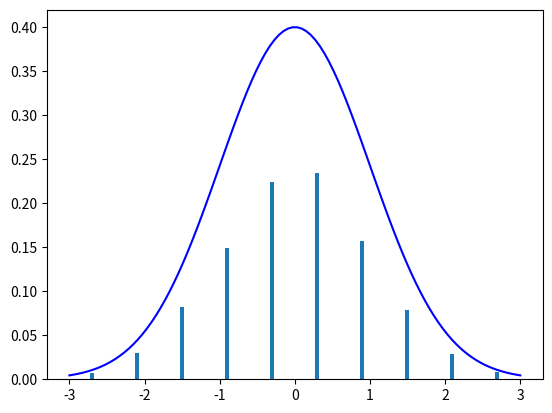

Source code (Python):
import random
import numpy as np
import matplotlib.pyplot as plt
import matplotlib.mlab as mlab
from scipy.stats import truncnorm
 
#Domain of X
xdomain = [-3, 3]
 
#Multiplier Constant
M = 2.0
 
def pdf(x):
    """
    Probability distribution function for Random Variable X
    from which we want to sample points. Here we assume
    we have truncated standard normal distribution in the domain of -3 to 3
    """
    return truncnorm.pdf(x, xdomain[0], xdomain[1])
 
def random_point_within_enveloping_region():
    """
    Return random point within the enveloping region.
    For x we will randomly sample point between -3 and 3
    Since we are assuming uniform distribution, the height of the enveloping region
    at any x is 1/6. So for Y we randomly sample point between 0 and 1/6
    """
    #Randomly sample x from -3 to 3
    x = random.uniform(xdomain[0], xdomain[1])
 
    # probability of obtain any x is equal to 1/6. i.e. height of enveloping region
    # for any X is 1/6.
    y = random.uniform(0, M * 1.0/6.0 )
 
    return (x,y)
 
def height_of_enveloping_region(x):
    """Return height of enveloping region at x."""
    return M * 1.0/6.0
 
#Number of sample points to sample
n = 10000
 
#Creating two arrays to capture accepted and rejected points
accepted = []
rejected = []
M = 2.0
 
#Run this loop until we got required number of valid points
while len(accepted) < n:
 
    #Get random point
    x, y = random_point_within_enveloping_region()
 
    #If for any x if envelping region is below the distribution from which we want to sample points
    #increment the multipler constant and resample all the points.
    if height_of_enveloping_region(x) < pdf(x):
        print("Increasing M from {0} to {1}".format(M, M+1))
        accepted = []
        rejected = []
        M += 1.0
        continue
 
    #If y is below blue curve then accept it
    if y < pdf(x):
        accepted.append((x, y))
    #otherwise reject it.
    else:
        rejected.append((x, y))

# Create histogram from accepted values
tmp = []
for pair in accepted:
    tmp.append(pair[0])

hist, bins = np.histogram(tmp)

print(hist)
print(hist.sum())
print(bins) 
midpoints = bins[:-1] + np.diff(bins) / 2

dens = hist / hist.sum() #* M

 
x = np.linspace(-3, 3, 100)
plt.plot(x, [pdf(i) for i in x], color='blue')
plt.bar(midpoints, dens, width = 0.05)
#plt.plot(x, [1.0/6 for i in x], color='black', ls='dashed', lw=1)
#plt.plot(x, [M * 1.0/6 for i in x], color='black', ls='dashed', lw=2)
#plt.plot([x[0] for x in accepted], [x[1] for x in accepted] , 'ro', color='g')
#plt.plot([x[0] for x in rejected], [x[1] for x in rejected] , 'ro', color='r')
plt.show()
 
##Calculate expected value for the truncated standard normal distribution
#approxMean = sum([x[0] for x in accepted])/len(accepted)
#print "Expected Mean = ", 0, pdf(0)
#print "Approximated Mean = ", approxMean, pdf(approxMean)
#print "Approximated Variance = ", sum([(x[0] - approxMean)**2 for x in accepted])/(len(accepted)-1)

